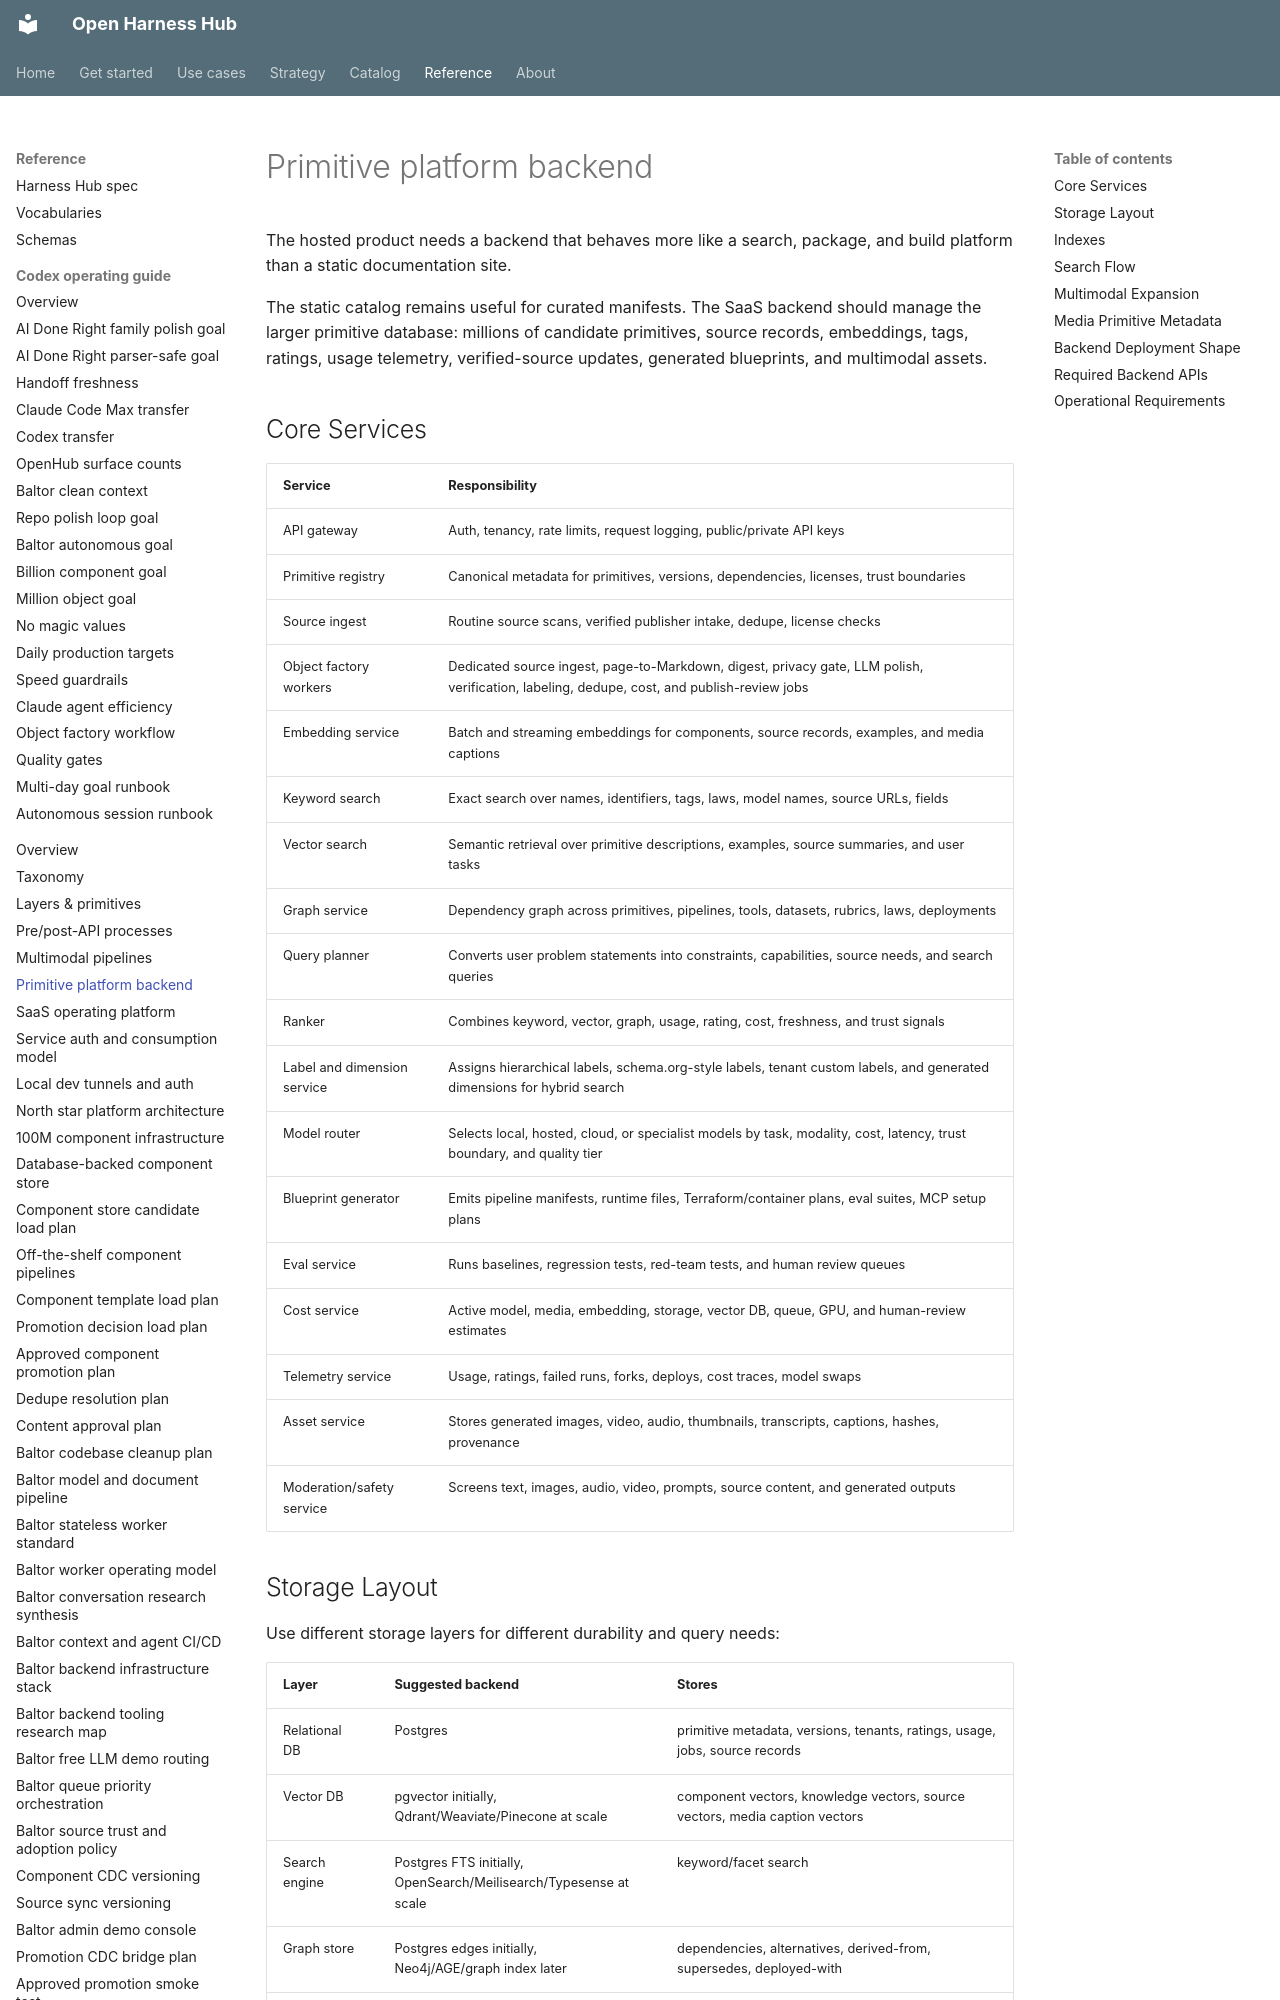

repository: Amarel-Taylor-Scott/open-harness-hub · page: architecture/primitive-platform-backend/index.html · generator: mkdocs

# Primitive platform backend

The hosted product needs a backend that behaves more like a search, package, and build platform than a static documentation site.

The static catalog remains useful for curated manifests. The SaaS backend should manage the larger primitive database: millions of candidate primitives, source records, embeddings, tags, ratings, usage telemetry, verified-source updates, generated blueprints, and multimodal assets.

## Core Services

| Service | Responsibility |
|---|---|
| API gateway | Auth, tenancy, rate limits, request logging, public/private API keys |
| Primitive registry | Canonical metadata for primitives, versions, dependencies, licenses, trust boundaries |
| Source ingest | Routine source scans, verified publisher intake, dedupe, license checks |
| Object factory workers | Dedicated source ingest, page-to-Markdown, digest, privacy gate, LLM polish, verification, labeling, dedupe, cost, and publish-review jobs |
| Embedding service | Batch and streaming embeddings for components, source records, examples, and media captions |
| Keyword search | Exact search over names, identifiers, tags, laws, model names, source URLs, fields |
| Vector search | Semantic retrieval over primitive descriptions, examples, source summaries, and user tasks |
| Graph service | Dependency graph across primitives, pipelines, tools, datasets, rubrics, laws, deployments |
| Query planner | Converts user problem statements into constraints, capabilities, source needs, and search queries |
| Ranker | Combines keyword, vector, graph, usage, rating, cost, freshness, and trust signals |
| Label and dimension service | Assigns hierarchical labels, schema.org-style labels, tenant custom labels, and generated dimensions for hybrid search |
| Model router | Selects local, hosted, cloud, or specialist models by task, modality, cost, latency, trust boundary, and quality tier |
| Blueprint generator | Emits pipeline manifests, runtime files, Terraform/container plans, eval suites, MCP setup plans |
| Eval service | Runs baselines, regression tests, red-team tests, and human review queues |
| Cost service | Active model, media, embedding, storage, vector DB, queue, GPU, and human-review estimates |
| Telemetry service | Usage, ratings, failed runs, forks, deploys, cost traces, model swaps |
| Asset service | Stores generated images, video, audio, thumbnails, transcripts, captions, hashes, provenance |
| Moderation/safety service | Screens text, images, audio, video, prompts, source content, and generated outputs |
